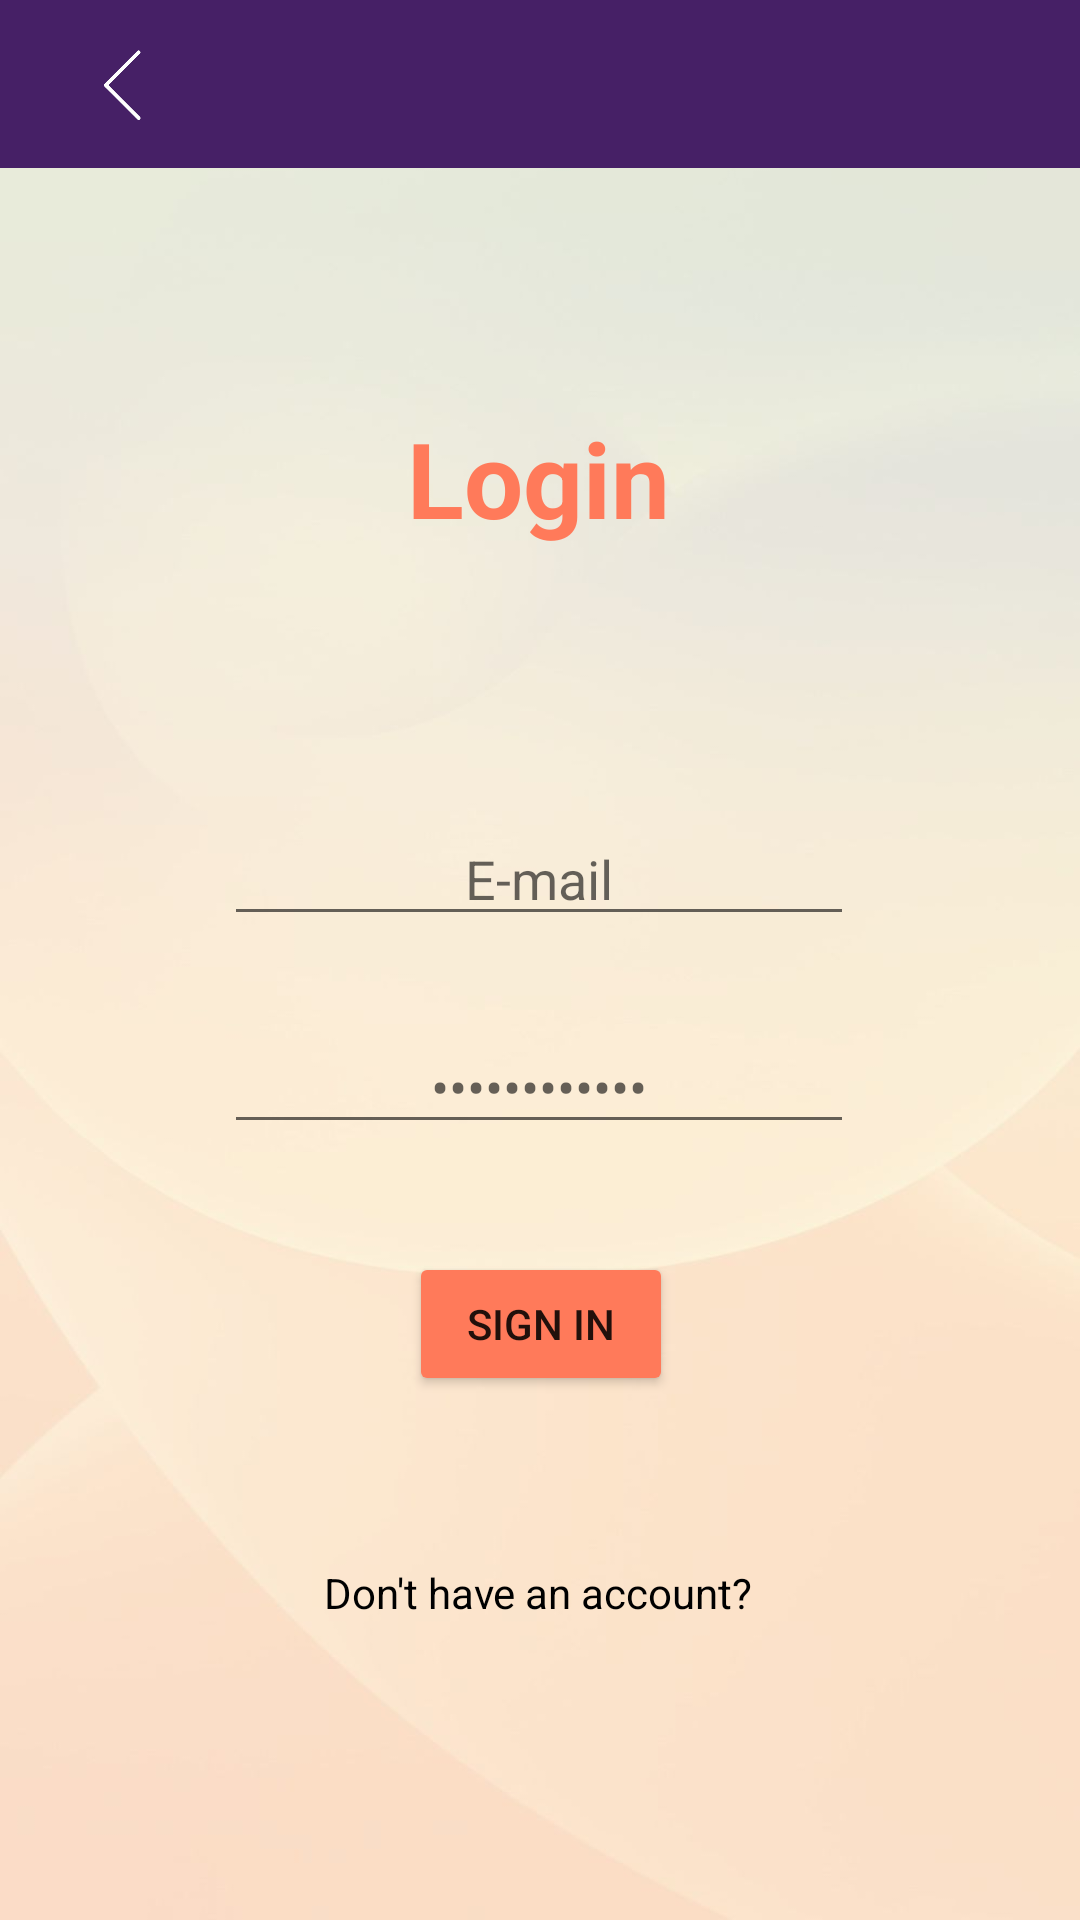

This screen was rendered from an Android layout file. Write that file and the resources it references.
<!-- AndroidManifest.xml: application theme Theme.BOOKINGANDROID -->
<!-- res/layout/activity_login.xml -->
<?xml version="1.0" encoding="utf-8"?>
<androidx.constraintlayout.widget.ConstraintLayout xmlns:android="http://schemas.android.com/apk/res/android"
    xmlns:app="http://schemas.android.com/apk/res-auto"
    xmlns:tools="http://schemas.android.com/tools"
    android:layout_width="match_parent"
    android:layout_height="match_parent"
    android:background="@drawable/fondo_pastel">

    <androidx.appcompat.widget.Toolbar
        android:id="@+id/toolbar"
        android:layout_width="match_parent"
        android:layout_height="wrap_content"
        android:background="@color/morado"
        android:minHeight="?attr/actionBarSize"
        android:theme="?attr/actionBarTheme"
        app:layout_constraintEnd_toEndOf="parent"
        app:layout_constraintHorizontal_bias="0.0"
        app:layout_constraintStart_toStartOf="parent"

        app:layout_constraintTop_toTopOf="parent" />


    <ImageView
        android:id="@+id/flecha"
        android:layout_width="55dp"
        android:layout_height="25dp"
        android:layout_marginTop="16dp"
        android:onClick="goBack"
        app:layout_constraintEnd_toEndOf="@+id/toolbar"
        app:layout_constraintHorizontal_bias="0.044"
        app:layout_constraintStart_toStartOf="parent"
        app:layout_constraintTop_toTopOf="parent"
        app:srcCompat="@drawable/flecha_izquierda" />

    <EditText
        android:id="@+id/email"
        android:layout_width="wrap_content"
        android:layout_height="wrap_content"
        android:layout_marginTop="88dp"
        android:ems="10"
        android:hint="E-mail"
        android:inputType="textPersonName"
        android:textAlignment="center"
        android:textColor="@color/black"
        app:layout_constraintEnd_toEndOf="parent"
        app:layout_constraintHorizontal_bias="0.497"
        app:layout_constraintStart_toStartOf="parent"
        app:layout_constraintTop_toBottomOf="@+id/textView2" />

    <EditText
        android:id="@+id/password"
        android:layout_width="wrap_content"
        android:layout_height="wrap_content"
        android:layout_marginTop="28dp"
        android:ems="10"
        android:hint="••••••••••••"
        android:inputType="textPassword"
        android:textColor="@color/black"
        android:textAlignment="center"
        app:layout_constraintEnd_toEndOf="parent"
        app:layout_constraintHorizontal_bias="0.497"
        app:layout_constraintStart_toStartOf="parent"
        app:layout_constraintTop_toBottomOf="@+id/email" />

    <TextView
        android:id="@+id/textView2"
        android:layout_width="wrap_content"
        android:layout_height="wrap_content"
        android:layout_marginTop="80dp"
        android:text="Login"

        android:textColor="@color/naranjito"
        android:textSize="35sp"
        android:textStyle="bold"
        app:layout_constraintEnd_toEndOf="parent"
        app:layout_constraintHorizontal_bias="0.498"
        app:layout_constraintStart_toStartOf="parent"
        app:layout_constraintTop_toBottomOf="@+id/toolbar" />

    <Button
        android:id="@+id/sign_up"
        android:layout_width="wrap_content"
        android:layout_height="wrap_content"
        android:layout_marginBottom="108dp"
        android:text="SIGN UP"
        android:textSize="12sp"
        app:layout_constraintBottom_toBottomOf="parent"
        app:layout_constraintEnd_toEndOf="parent"
        app:layout_constraintHorizontal_bias="0.504"
        app:layout_constraintStart_toStartOf="parent"
        app:layout_constraintTop_toBottomOf="@+id/textView6"
        app:layout_constraintVertical_bias="0.333"
        android:onClick="operacionInicial"/>

    <Button
        android:id="@+id/sign_in"
        android:layout_width="wrap_content"
        android:layout_height="wrap_content"
        android:layout_marginTop="36dp"
        android:backgroundTint="@color/naranjito"
        android:text="Sign in"
        app:layout_constraintEnd_toEndOf="parent"
        app:layout_constraintHorizontal_bias="0.501"
        app:layout_constraintStart_toStartOf="parent"
        app:layout_constraintTop_toBottomOf="@+id/password"
        android:onClick="operacionInicial"/>

    <androidx.constraintlayout.widget.Barrier
        android:layout_width="wrap_content"
        android:layout_height="wrap_content"
        app:barrierDirection="left"
        app:layout_constraintEnd_toEndOf="parent"
        app:layout_constraintStart_toStartOf="parent"
        tools:layout_editor_absoluteY="467dp" />

    <TextView
        android:id="@+id/textView6"
        android:layout_width="wrap_content"
        android:layout_height="wrap_content"
        android:layout_marginTop="56dp"
        android:text="Don't have an account?"
        android:textColor="@color/black"
        app:layout_constraintEnd_toEndOf="parent"
        app:layout_constraintHorizontal_bias="0.498"
        app:layout_constraintStart_toStartOf="parent"
        app:layout_constraintTop_toBottomOf="@+id/sign_in" />

</androidx.constraintlayout.widget.ConstraintLayout>
<!-- resources referenced by this layout -->
<resources>
  <color name="black">#FF000000</color>
  <color name="morado">#462066</color>
  <color name="naranjito">#FF7A5A</color>
  <!-- drawable flecha_izquierda: png bitmap (drawable-v24, 10173 bytes) -->
  <!-- drawable fondo_pastel: jpeg bitmap (drawable, 18747 bytes) -->
  <style name="Theme.BOOKINGANDROID" parent="Theme.MaterialComponents.DayNight.NoActionBar">
          
          <item name="colorPrimary">@color/purple_500</item>
          <item name="colorPrimaryVariant">@color/purple_700</item>
          <item name="colorOnPrimary">@color/white</item>
          
          <item name="colorSecondary">@color/teal_200</item>
          <item name="colorSecondaryVariant">@color/teal_700</item>
          <item name="colorOnSecondary">@color/black</item>
          
          <item name="android:statusBarColor">?attr/colorPrimaryVariant</item>
          
      </style>
  <color name="purple_500">#FF6200EE</color>
  <color name="purple_700">#FF3700B3</color>
  <color name="white">#FFFFFFFF</color>
  <color name="teal_200">#FF03DAC5</color>
  <color name="teal_700">#FF018786</color>
</resources>
